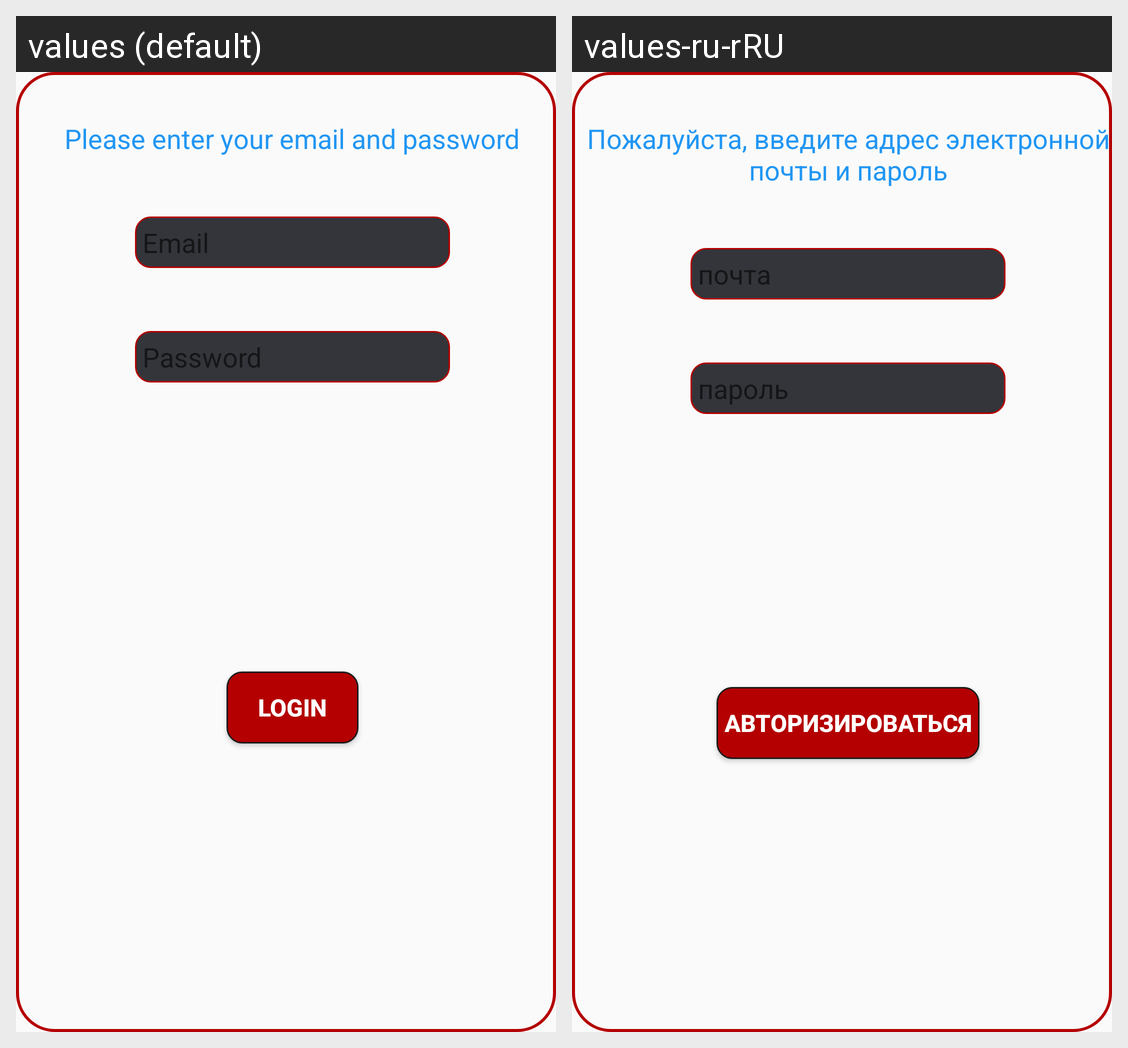

This grid shows one Android layout under two languages. Give, for every string resource on the screen, its name, the default text and each shown locale's text.
Android screen res/layout/fragment_fragment__sign__in.xml rendered under 2 locales, left to right: values (default), values-ru-rRU. Device: Nexus 5 (rendered at 1080×1920; each locale shown at half size, 540×960, under a caption strip naming it); theme AppTheme.AppBarOverlay.
Strings drawn on this screen, with the default value and each locale's value (text and hints the layout hard-codes, and strings that could not be matched under every locale, appear in the picture but are not listed):

email
  values: Email
  values-ru-rRU: почта

password
  values: Password
  values-ru-rRU: пароль

login
  values: Login
  values-ru-rRU: Авторизироваться

please_enter_your_email_and_password
  values: Please enter your email and password
  values-ru-rRU: Пожалуйста, введите адрес электронной почты и пароль
